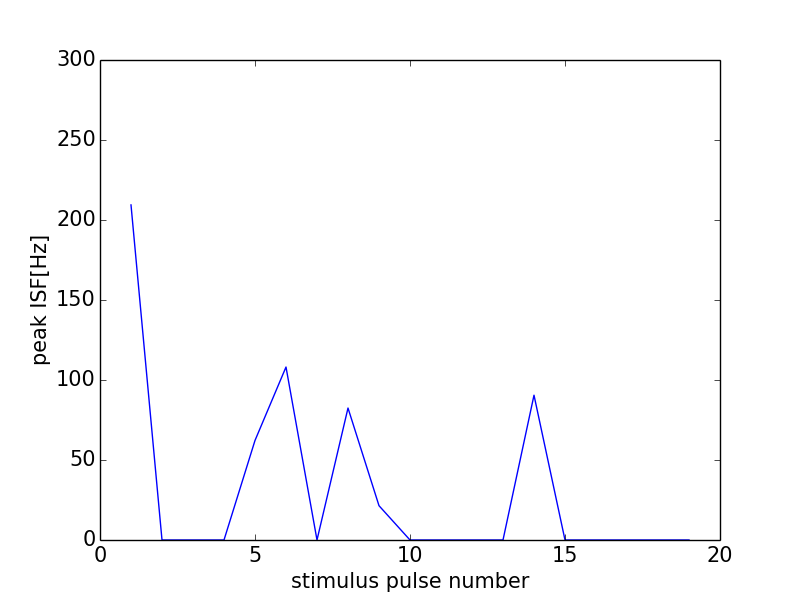

The data file committed next to this chart (first rows):
0, 0.0
0, 0
1, 209.4
2, 0
3, 0
4, 0
5, 62.21
6, 108.1
7, 0
8, 82.47
9, 21.44
10, 0
11, 0
12, 0
13, 0
14, 90.5
15, 0
16, 0
17, 0
18, 0
19, 0
20, 0
